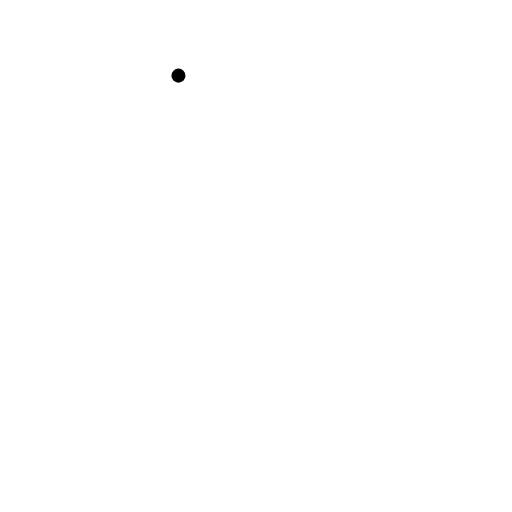
t = 0.00 s
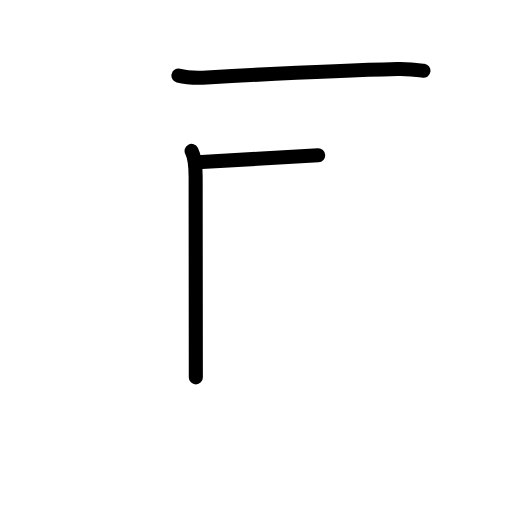
t = 2.20 s
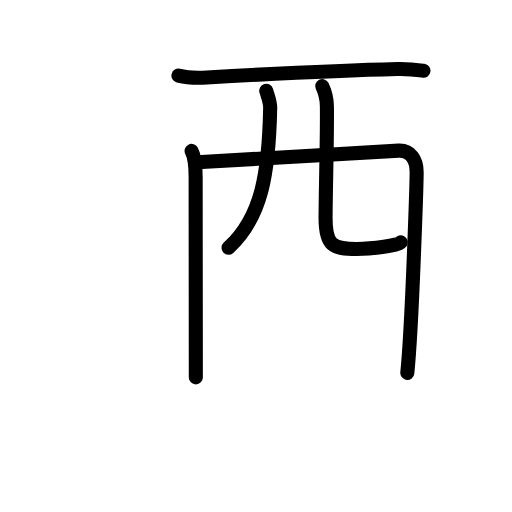
t = 4.40 s
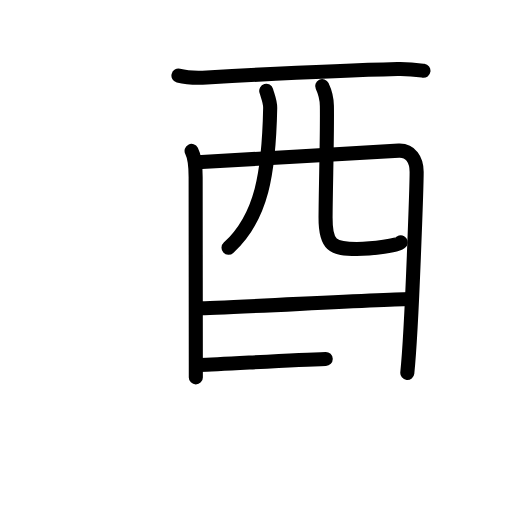
t = 6.60 s
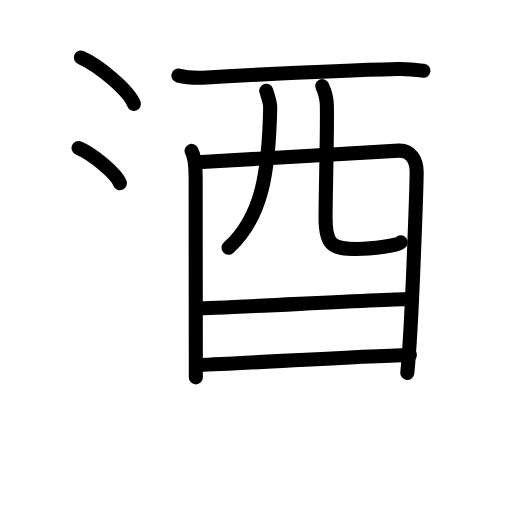
t = 8.80 s
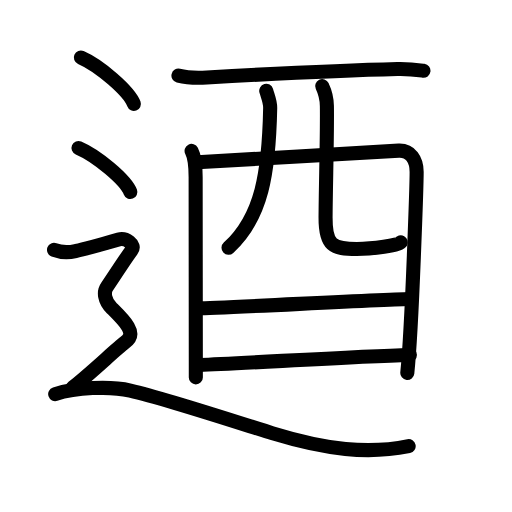
t = 11.00 s

The animated SVG that drew these frames (rendered in a browser with its animation timeline set to each time). Animation: 37 SMIL elements (animate=37); one cycle of 11.00 s.

<?xml version="1.0" encoding="UTF-8"?>
<!--
AniKanjiVG is licensed by CC-BY-SA Paul C. Sommerhoff (https://bitbucket.org/sommerhoff/anikanjivg).
AniKanjiVG uses KanjiVG which is licensed by CC-BY-SA Ulrich Apel (http://kanjivg.tagaini.net).
See also http://creativecommons.org/licenses/by-sa/3.0/
-->
<svg xmlns:kvg='http://kanjivg.tagaini.net' xmlns='http://www.w3.org/2000/svg' width='109' height='109' viewBox='0 0 109 109' style='fill:none;stroke:#000000;stroke-width:3;stroke-linecap:round;stroke-linejoin:round;' id="kvg:kanji_0900e"><g id="kvg:0900e" kvg:element="逎"><g id="kvg:0900e-g1" kvg:element="酉"><g id="kvg:0900e-g2" kvg:element="西" kvg:part="1" kvg:original="襾"><path id="kvg:0900e-s1" kvg:type="㇐" d="M37.99,16.1c1.58,0.39,4.45,0.48,6.04,0.39c13.98-0.78,31.94-1.6,40.6-1.81c2.62-0.06,4.2,0.19,5.52,0.38"><animate attributeName="d" begin="0.0s" dur="0.3333333333333333s" from="M37.99,16.1C37.99,16.1,37.99,16.1,37.99,16.1" to="M37.99,16.1c1.58,0.39,4.45,0.48,6.04,0.39" />
<animate attributeName="d" begin="0.3333333333333333s" dur="0.3333333333333333s" from="M37.99,16.1c1.58,0.39,4.45,0.48,6.04,0.39c0,0,0,0,0,0,0" to="M37.99,16.1c1.58,0.39,4.45,0.48,6.04,0.39c13.98-0.78,31.94-1.6,40.6-1.81" />
<animate attributeName="d" begin="0.6666666666666666s" dur="0.3333333333333333s" from="M37.99,16.1c1.58,0.39,4.45,0.48,6.04,0.39c13.98-0.78,31.94-1.6,40.6-1.81c0,0,0,0,0,0,0" to="M37.99,16.1c1.58,0.39,4.45,0.48,6.04,0.39c13.98-0.78,31.94-1.6,40.6-1.81c2.62-0.06,4.2,0.19,5.52,0.38" />
</path>
<path id="kvg:0900e-s2" kvg:type="㇑" d="M40.79,32.13c0.62,1.18,0.86,4.02,0.86,5.59c0,1.57,0.04,42.16,0.04,42.62"><animate attributeName="d" begin="1.0s" dur="0.5s" from="M40.79,32.13C40.79,32.13,40.79,32.13,40.79,32.13" to="M40.79,32.13c0.62,1.18,0.86,4.02,0.86,5.59" />
<animate attributeName="d" begin="1.5s" dur="0.5s" from="M40.79,32.13c0.62,1.18,0.86,4.02,0.86,5.59c0,0,0,0,0,0,0" to="M40.79,32.13c0.62,1.18,0.86,4.02,0.86,5.59c0,1.57,0.04,42.16,0.04,42.62" />
<animate attributeName="d" begin="0s" dur="1.0s" from="M-100,-100" to="M-100,-100" />
</path>
<path id="kvg:0900e-s3" kvg:type="㇕a" d="M42,34.56c3.52-0.2,39.9-2.36,42.9-2.49c2.5-0.11,3.8,1.95,3.8,4.54c0,1.45-0.94,32.64-1.99,42.78"><animate attributeName="d" begin="2.0s" dur="0.3333333333333333s" from="M42,34.56C42,34.56,42,34.56,42,34.56" to="M42,34.56c3.52-0.2,39.9-2.36,42.9-2.49" />
<animate attributeName="d" begin="2.3333333333333335s" dur="0.3333333333333333s" from="M42,34.56c3.52-0.2,39.9-2.36,42.9-2.49c0,0,0,0,0,0,0" to="M42,34.56c3.52-0.2,39.9-2.36,42.9-2.49c2.5-0.11,3.8,1.95,3.8,4.54" />
<animate attributeName="d" begin="2.6666666666666665s" dur="0.3333333333333333s" from="M42,34.56c3.52-0.2,39.9-2.36,42.9-2.49c2.5-0.11,3.8,1.95,3.8,4.54c0,0,0,0,0,0,0" to="M42,34.56c3.52-0.2,39.9-2.36,42.9-2.49c2.5-0.11,3.8,1.95,3.8,4.54c0,1.45-0.94,32.64-1.99,42.78" />
<animate attributeName="d" begin="0s" dur="2.0s" from="M-100,-100" to="M-100,-100" />
</path>
<path id="kvg:0900e-s4" kvg:type="㇒" d="M56.68,19.33c0.36,1.24,0.86,2.31,0.84,3.65c-0.27,13.78-1.77,23.28-8.87,29.77"><animate attributeName="d" begin="3.0s" dur="0.5s" from="M56.68,19.33C56.68,19.33,56.68,19.33,56.68,19.33" to="M56.68,19.33c0.36,1.24,0.86,2.31,0.84,3.65" />
<animate attributeName="d" begin="3.5s" dur="0.5s" from="M56.68,19.33c0.36,1.24,0.86,2.31,0.84,3.65c0,0,0,0,0,0,0" to="M56.68,19.33c0.36,1.24,0.86,2.31,0.84,3.65c-0.27,13.78-1.77,23.28-8.87,29.77" />
<animate attributeName="d" begin="0s" dur="3.0s" from="M-100,-100" to="M-100,-100" />
</path>
<path id="kvg:0900e-s5" kvg:type="㇟a" d="M68.59,18.33c0.54,1.14,0.97,2.48,1,4.22c0.1,5.56-0.24,16.89-0.28,23.75c-0.04,5.96,1.51,6.7,6.65,6.7c3.26,0,8.99-0.74,9.36-1.41"><animate attributeName="d" begin="4.0s" dur="0.25s" from="M68.59,18.33C68.59,18.33,68.59,18.33,68.59,18.33" to="M68.59,18.33c0.54,1.14,0.97,2.48,1,4.22" />
<animate attributeName="d" begin="4.25s" dur="0.25s" from="M68.59,18.33c0.54,1.14,0.97,2.48,1,4.22c0,0,0,0,0,0,0" to="M68.59,18.33c0.54,1.14,0.97,2.48,1,4.22c0.1,5.56-0.24,16.89-0.28,23.75" />
<animate attributeName="d" begin="4.5s" dur="0.25s" from="M68.59,18.33c0.54,1.14,0.97,2.48,1,4.22c0.1,5.56-0.24,16.89-0.28,23.75c0,0,0,0,0,0,0" to="M68.59,18.33c0.54,1.14,0.97,2.48,1,4.22c0.1,5.56-0.24,16.89-0.28,23.75c-0.04,5.96,1.51,6.7,6.65,6.7" />
<animate attributeName="d" begin="4.75s" dur="0.25s" from="M68.59,18.33c0.54,1.14,0.97,2.48,1,4.22c0.1,5.56-0.24,16.89-0.28,23.75c-0.04,5.96,1.51,6.7,6.65,6.7c0,0,0,0,0,0,0" to="M68.59,18.33c0.54,1.14,0.97,2.48,1,4.22c0.1,5.56-0.24,16.89-0.28,23.75c-0.04,5.96,1.51,6.7,6.65,6.7c3.26,0,8.99-0.74,9.36-1.41" />
<animate attributeName="d" begin="0s" dur="4.0s" from="M-100,-100" to="M-100,-100" />
</path>
</g>
<g id="kvg:0900e-g3" kvg:element="一"><path id="kvg:0900e-s6" kvg:type="㇐a" d="M42.25,65.64c4.53,0,40.15-2,45.26-2"><animate attributeName="d" begin="5.0s" dur="1.0s" from="M42.25,65.64C42.25,65.64,42.25,65.64,42.25,65.64" to="M42.25,65.64c4.53,0,40.15-2,45.26-2" />
<animate attributeName="d" begin="0s" dur="5.0s" from="M-100,-100" to="M-100,-100" />
</path>
</g>
<g id="kvg:0900e-g4" kvg:element="西" kvg:part="2" kvg:original="襾"><path id="kvg:0900e-s7" kvg:type="㇐a" d="M42.47,77.71c9.22-0.31,33.32-1.88,44.79-2.15"><animate attributeName="d" begin="6.0s" dur="1.0s" from="M42.47,77.71C42.47,77.71,42.47,77.71,42.47,77.71" to="M42.47,77.71c9.22-0.31,33.32-1.88,44.79-2.15" />
<animate attributeName="d" begin="0s" dur="6.0s" from="M-100,-100" to="M-100,-100" />
</path>
</g>
</g>
<g id="kvg:0900e-g5" kvg:element="辶" kvg:position="nyo" kvg:radical="tradit"><path id="kvg:0900e-s8" kvg:type="㇔" d="M17.21,12.25c3.99,1.74,10.3,7.17,11.29,9.88"><animate attributeName="d" begin="7.0s" dur="1.0s" from="M17.21,12.25C17.21,12.25,17.21,12.25,17.21,12.25" to="M17.21,12.25c3.99,1.74,10.3,7.17,11.29,9.88" />
<animate attributeName="d" begin="0s" dur="7.0s" from="M-100,-100" to="M-100,-100" />
</path>
<path id="kvg:0900e-s9" kvg:type="㇔" d="M16.71,31.5c3.9,1.66,10.07,6.81,11.04,9.38"><animate attributeName="d" begin="8.0s" dur="1.0s" from="M16.71,31.5C16.71,31.5,16.71,31.5,16.71,31.5" to="M16.71,31.5c3.9,1.66,10.07,6.81,11.04,9.38" />
<animate attributeName="d" begin="0s" dur="8.0s" from="M-100,-100" to="M-100,-100" />
</path>
<path id="kvg:0900e-s10" kvg:type="㇋" d="M11.5,53.19c2.25,0.85,3.75,0.43,4.75,0.21c1-0.21,7.5-1.99,9-2.42c1.5-0.43,3.75,1.07,2.75,2.35s-4.5,6.69-5.25,7.76c-0.75,1.07-0.5,2.99,1,4.48s2.75,2.7,3.5,3.98C28,70.84,28,71.91,26.5,72.98c-1.5,1.07-7.75,7.02-11,9.47"><animate attributeName="d" begin="9.0s" dur="0.16666666666666666s" from="M11.5,53.19C11.5,53.19,11.5,53.19,11.5,53.19" to="M11.5,53.19c2.25,0.85,3.75,0.43,4.75,0.21" />
<animate attributeName="d" begin="9.166666666666666s" dur="0.16666666666666666s" from="M11.5,53.19c2.25,0.85,3.75,0.43,4.75,0.21c0,0,0,0,0,0,0" to="M11.5,53.19c2.25,0.85,3.75,0.43,4.75,0.21c1-0.21,7.5-1.99,9-2.42" />
<animate attributeName="d" begin="9.333333333333334s" dur="0.16666666666666666s" from="M11.5,53.19c2.25,0.85,3.75,0.43,4.75,0.21c1-0.21,7.5-1.99,9-2.42c0,0,0,0,0,0,0" to="M11.5,53.19c2.25,0.85,3.75,0.43,4.75,0.21c1-0.21,7.5-1.99,9-2.42c1.5-0.43,3.75,1.07,2.75,2.35s-4.5,6.69-5.25,7.76" />
<animate attributeName="d" begin="9.5s" dur="0.16666666666666666s" from="M11.5,53.19c2.25,0.85,3.75,0.43,4.75,0.21c1-0.21,7.5-1.99,9-2.42c1.5-0.43,3.75,1.07,2.75,2.35s-4.5,6.69-5.25,7.76c0,0,0,0,0,0,0" to="M11.5,53.19c2.25,0.85,3.75,0.43,4.75,0.21c1-0.21,7.5-1.99,9-2.42c1.5-0.43,3.75,1.07,2.75,2.35s-4.5,6.69-5.25,7.76c-0.75,1.07-0.5,2.99,1,4.48s2.75,2.7,3.5,3.98" />
<animate attributeName="d" begin="9.666666666666666s" dur="0.16666666666666666s" from="M11.5,53.19c2.25,0.85,3.75,0.43,4.75,0.21c1-0.21,7.5-1.99,9-2.42c1.5-0.43,3.75,1.07,2.75,2.35s-4.5,6.69-5.25,7.76c-0.75,1.07-0.5,2.99,1,4.48s2.75,2.7,3.5,3.98c0,0,0,0,0,0,0" to="M11.5,53.19c2.25,0.85,3.75,0.43,4.75,0.21c1-0.21,7.5-1.99,9-2.42c1.5-0.43,3.75,1.07,2.75,2.35s-4.5,6.69-5.25,7.76c-0.75,1.07-0.5,2.99,1,4.48s2.75,2.7,3.5,3.98C28,70.84,28,71.91,26.5,72.98" />
<animate attributeName="d" begin="9.833333333333334s" dur="0.16666666666666666s" from="M11.5,53.19c2.25,0.85,3.75,0.43,4.75,0.21c1-0.21,7.5-1.99,9-2.42c1.5-0.43,3.75,1.07,2.75,2.35s-4.5,6.69-5.25,7.76c-0.75,1.07-0.5,2.99,1,4.48s2.75,2.7,3.5,3.98C28,70.84,28,71.91,26.5,72.98c0,0,0,0,0,0,0" to="M11.5,53.19c2.25,0.85,3.75,0.43,4.75,0.21c1-0.21,7.5-1.99,9-2.42c1.5-0.43,3.75,1.07,2.75,2.35s-4.5,6.69-5.25,7.76c-0.75,1.07-0.5,2.99,1,4.48s2.75,2.7,3.5,3.98C28,70.84,28,71.91,26.5,72.98c-1.5,1.07-7.75,7.02-11,9.47" />
<animate attributeName="d" begin="0s" dur="9.0s" from="M-100,-100" to="M-100,-100" />
</path>
<path id="kvg:0900e-s11" kvg:type="㇏" d="M11.75,83.9c4.25-1.4,11.65-1.76,15.98-0.76c8.02,1.85,25.92,7.77,30.18,9.07c11.54,3.53,20.44,4.54,29.09,2.77"><animate attributeName="d" begin="10.0s" dur="0.3333333333333333s" from="M11.75,83.9C11.75,83.9,11.75,83.9,11.75,83.9" to="M11.75,83.9c4.25-1.4,11.65-1.76,15.98-0.76" />
<animate attributeName="d" begin="10.333333333333334s" dur="0.3333333333333333s" from="M11.75,83.9c4.25-1.4,11.65-1.76,15.98-0.76c0,0,0,0,0,0,0" to="M11.75,83.9c4.25-1.4,11.65-1.76,15.98-0.76c8.02,1.85,25.92,7.77,30.18,9.07" />
<animate attributeName="d" begin="10.666666666666666s" dur="0.3333333333333333s" from="M11.75,83.9c4.25-1.4,11.65-1.76,15.98-0.76c8.02,1.85,25.92,7.77,30.18,9.07c0,0,0,0,0,0,0" to="M11.75,83.9c4.25-1.4,11.65-1.76,15.98-0.76c8.02,1.85,25.92,7.77,30.18,9.07c11.54,3.53,20.44,4.54,29.09,2.77" />
<animate attributeName="d" begin="0s" dur="10.0s" from="M-100,-100" to="M-100,-100" />
</path>
</g>
</g>
</svg>
